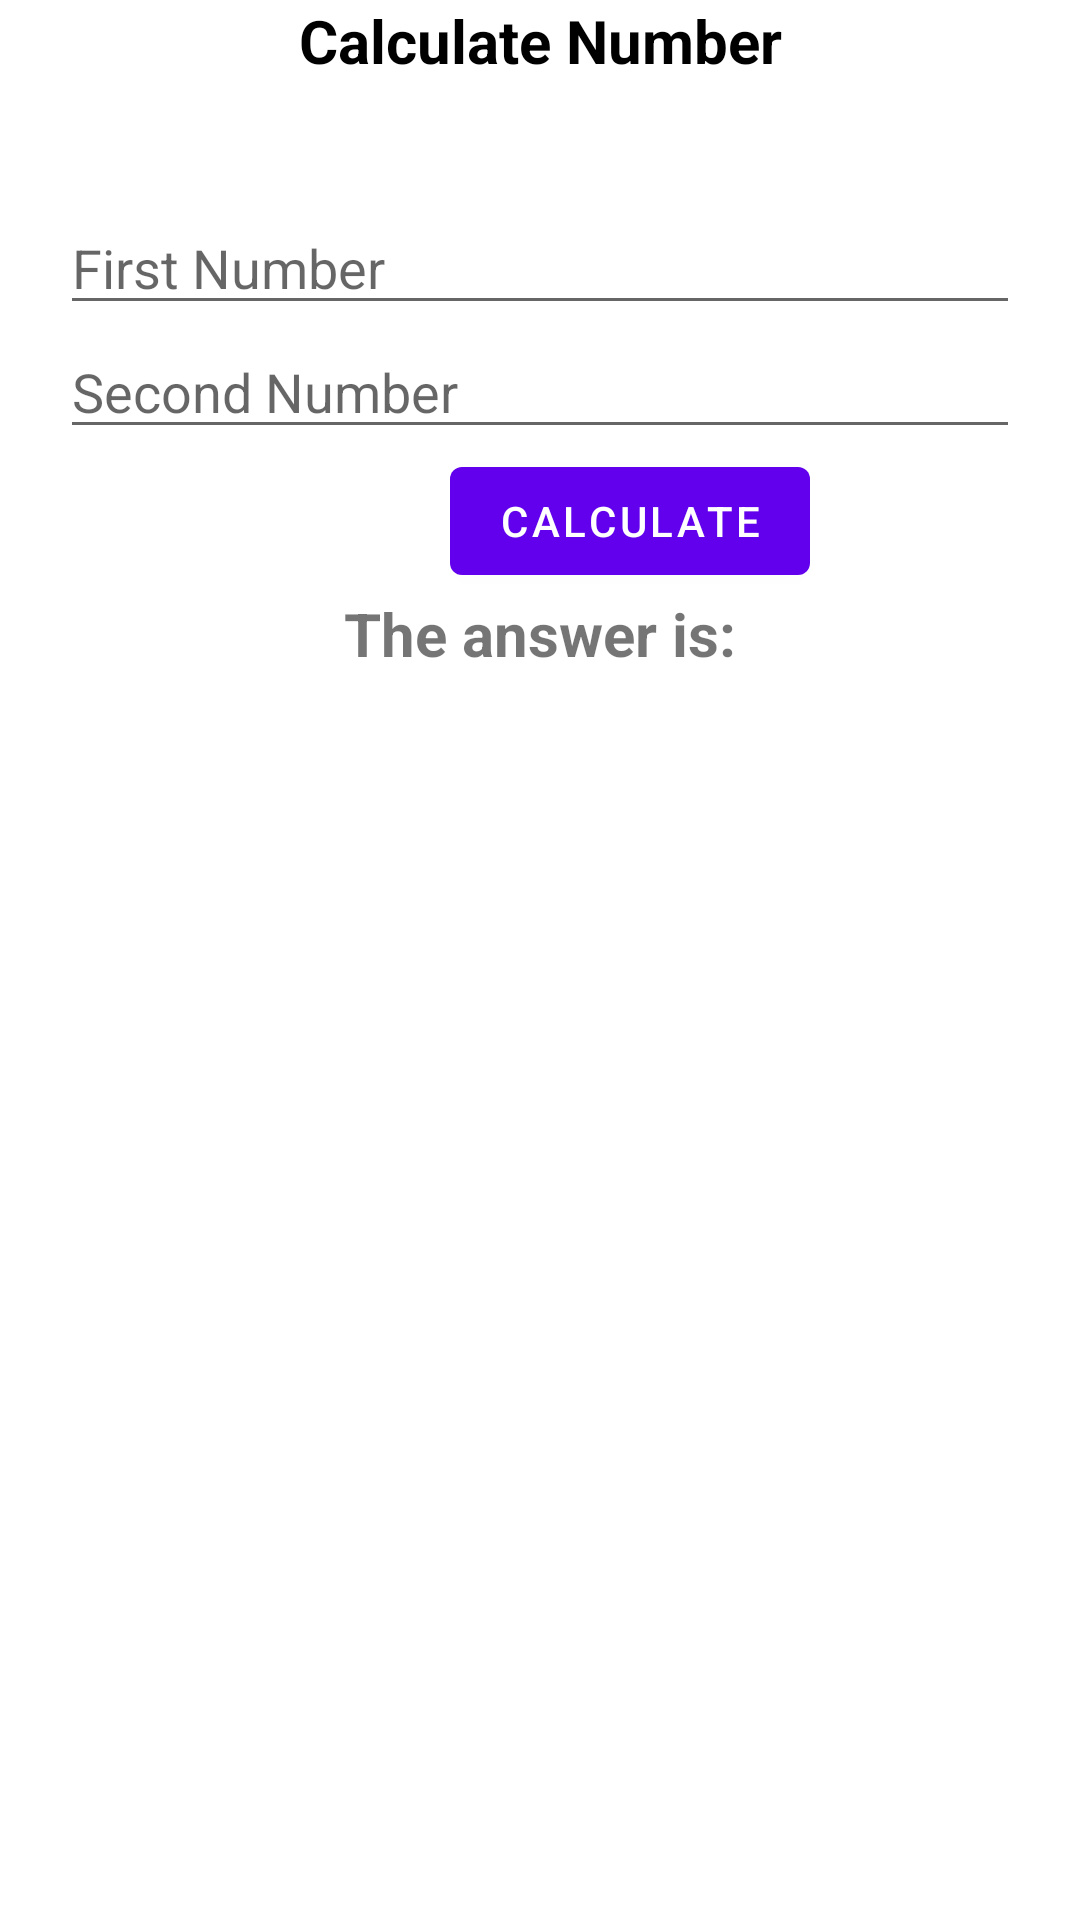

Write the Android layout XML for this screen, with the resource values it uses.
<!-- AndroidManifest.xml: application theme Theme.Chapte_5 -->
<!-- res/layout/custome_dialog.xml -->
<?xml version="1.0" encoding="utf-8"?>
<androidx.appcompat.widget.LinearLayoutCompat xmlns:android="http://schemas.android.com/apk/res/android"
    xmlns:tools="http://schemas.android.com/tools"
    android:layout_width="match_parent"
    android:layout_height="match_parent"
    android:orientation="vertical">

    <androidx.appcompat.widget.AppCompatTextView
        android:layout_width="match_parent"
        android:layout_height="wrap_content"
        android:gravity="center"
        android:text="Calculate Number"
        android:textColor="@color/black"
        android:textSize="20sp"
        android:textStyle="bold" />

    <androidx.appcompat.widget.AppCompatEditText
        android:id="@+id/num1"
        android:layout_width="match_parent"
        android:layout_height="wrap_content"
        android:layout_marginHorizontal="20dp"
        android:layout_marginTop="40dp"
        android:hint="First Number"
        android:inputType="number" />

    <androidx.appcompat.widget.AppCompatEditText
        android:id="@+id/num2"
        android:layout_width="match_parent"
        android:layout_height="wrap_content"
        android:layout_marginHorizontal="20dp"
        android:hint="Second Number"
        android:inputType="number" />

    <com.google.android.material.button.MaterialButton
        android:id="@+id/addbtn"
        android:layout_width="wrap_content"
        android:layout_height="wrap_content"
        android:layout_marginLeft="150dp"
        android:text="calculate" />

    <androidx.appcompat.widget.LinearLayoutCompat
        android:layout_width="match_parent"
        android:layout_height="wrap_content"

        android:gravity="center">

        <androidx.appcompat.widget.AppCompatTextView
            android:layout_width="wrap_content"
            android:layout_height="wrap_content"
            android:text="The answer is:"
            android:textSize="20sp"

            android:textStyle="bold" />

        <androidx.appcompat.widget.AppCompatTextView
            android:id="@+id/resultTv"
            android:layout_width="wrap_content"
            android:layout_height="wrap_content"
            android:textSize="20sp"
            android:textStyle="bold"
            tools:text="14" />


    </androidx.appcompat.widget.LinearLayoutCompat>


</androidx.appcompat.widget.LinearLayoutCompat>
<!-- resources referenced by this layout -->
<resources>
  <style name="Theme.Chapte_5" parent="Theme.MaterialComponents.DayNight.DarkActionBar">
          
          <item name="colorPrimary">@color/purple_500</item>
          <item name="colorPrimaryVariant">@color/purple_700</item>
          <item name="colorOnPrimary">@color/white</item>
          
          <item name="colorSecondary">@color/teal_200</item>
          <item name="colorSecondaryVariant">@color/teal_700</item>
          <item name="colorOnSecondary">@color/black</item>
          
          <item name="android:statusBarColor">?attr/colorPrimaryVariant</item>
          
      </style>
  <!-- not gathered from this repository: default colours our renderer supplied (Android Studio template values) -->
  <color name="purple_500">#FF6200EE</color>
  <color name="purple_700">#FF3700B3</color>
  <color name="teal_200">#FF03DAC5</color>
  <color name="teal_700">#FF018786</color>
  <color name="black">#FF000000</color>
  <color name="white">#FFFFFFFF</color>
</resources>
